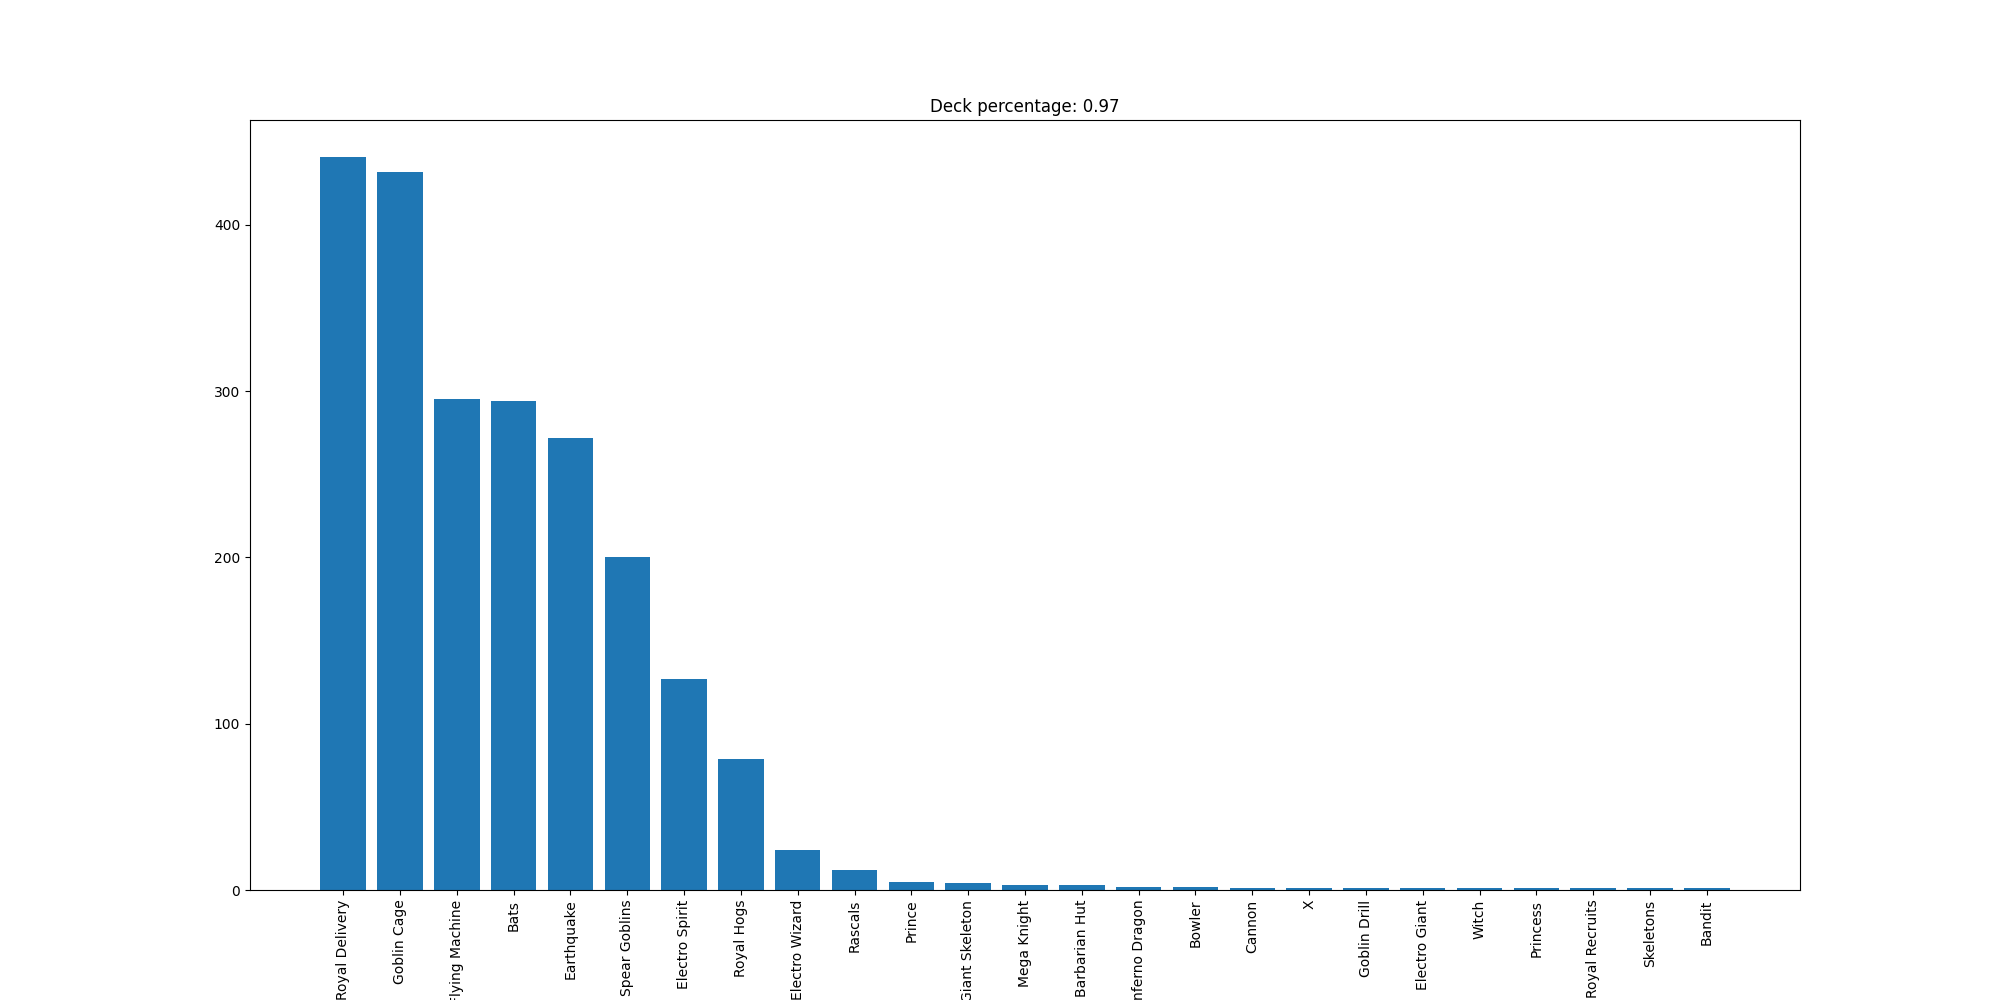

Data behind this chart, as committed beside it:
Royal Delivery, 441
Goblin Cage, 432
Flying Machine, 295
Bats, 294
Earthquake, 272
Spear Goblins, 200
Electro Spirit, 127
Royal Hogs, 79
Electro Wizard, 24
Rascals, 12
Prince, 5
Giant Skeleton, 4
Mega Knight, 3
Barbarian Hut, 3
Inferno Dragon, 2
Bowler, 2
Cannon, 1
X, 1
Goblin Drill, 1
Electro Giant, 1
Witch, 1
Princess, 1
Royal Recruits, 1
Skeletons, 1
Bandit, 1
